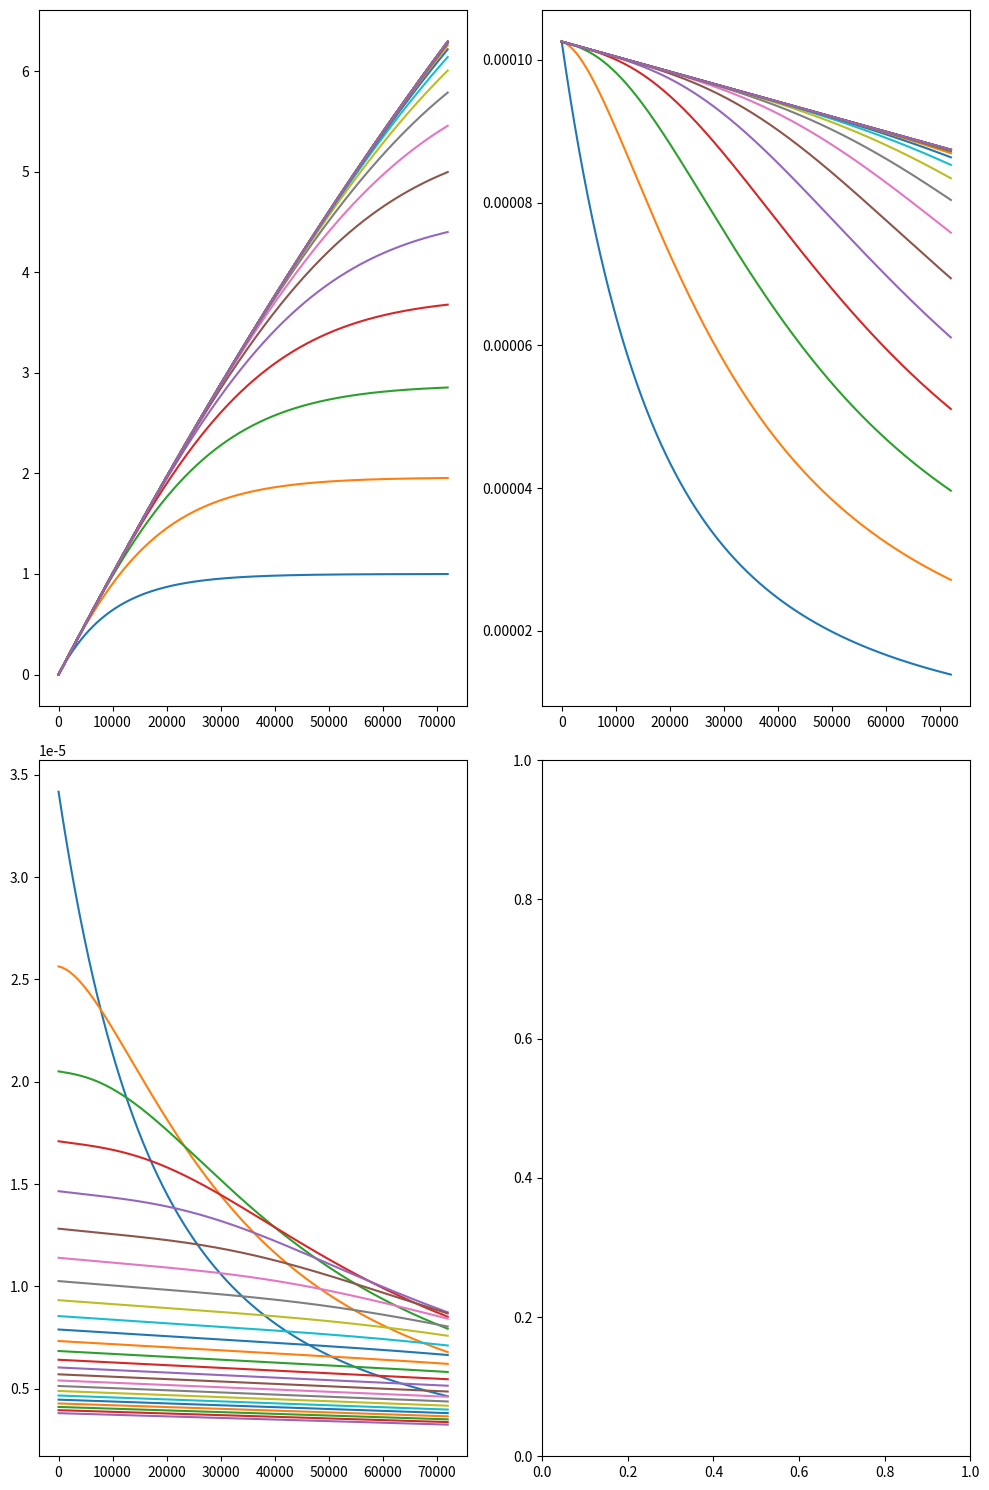

Here is the Python script that generated this plot:

#由于我的方法运行程序的效率过低，故采推荐使用它的方案
#此部分海带的模拟的核心代码是由chen_yu_xuan编写的，以下是他的个人主页链接
#https://space.bilibili.com/67131398

import numpy
import matplotlib.pyplot as plt

#对象参数
harvesting_time = 0
p = 0.14 #每随机刻海带生长的概率
公摊高度 = 2
maxHeight = 25

#时间参数
time_start = 1
time_end = 72000
time_step = 1

#定义状态转移矩阵，不断地往左上角转移
P = numpy.zeros((maxHeight+2,maxHeight+2))
P[0,0] = P[-1,-1] = 1
for i in range(maxHeight):
    P[i+1,i+1] = 1-p/4096 #每tick不变的概率
    P[i+1,i] = p/4096 #每tick变化的概率
    P[i+1,-1] = p/4096 # 最后一列是产量
P3=P@P@P

产量表 = []
效率表 = []
体积效率表 = []

for 限高 in range(1,maxHeight+1): #对于每一个限高
    #生成该限高下的初始状态概率矩阵
    S = numpy.zeros((1,maxHeight+2)) #在最后有额外一个表示产量的数
    for 可生长高度 in range(1,26): #
        S[0,min(限高,可生长高度)] += 1 / maxHeight
    #print(概率分布)
    #计算每个时间下的状态概率
    当前限高的产量表 = []
    当前限高的效率表 = []
    当前限高的体积效率表 = []
    for tickedtime in range(time_start,time_end+1,time_step): 
        S = S@P3
        #print(概率分布)
        产量 = S[0,-1] #第一行最后一列
        #保存每一个时间的数据
        当前限高的产量表.append(产量)
        当前限高的效率表.append(产量/(tickedtime+harvesting_time))
        当前限高的体积效率表.append(产量/(tickedtime+harvesting_time)/(限高+公摊高度))
    #汇总每个限高的数据
    产量表.append(当前限高的产量表)
    效率表.append(当前限高的效率表)
    体积效率表.append(当前限高的体积效率表)
    #print(产量图)
    #print(效率图)
    #print(体积效率图)


# 画所有图在一个窗口里
print("左上角(↖)是产量图，右上角(↗)是效率图，左下角(↙)是体积效率图")
fig, axs = plt.subplots(2, 2, figsize=(10, 15))  # 2行2列的子图，调整 figsize 以适应你的需求
for 当前限高的产量表 in 产量表:
    axs[0, 0].plot(range(len(当前限高的产量表)), 当前限高的产量表)
for 当前限高的效率表 in 效率表:
    axs[0, 1].plot(range(len(当前限高的效率表)), 当前限高的效率表)
for 当前限高的体积效率表 in 体积效率表:
    axs[1, 0].plot(range(len(当前限高的体积效率表)), 当前限高的体积效率表)
plt.tight_layout()
plt.show()
